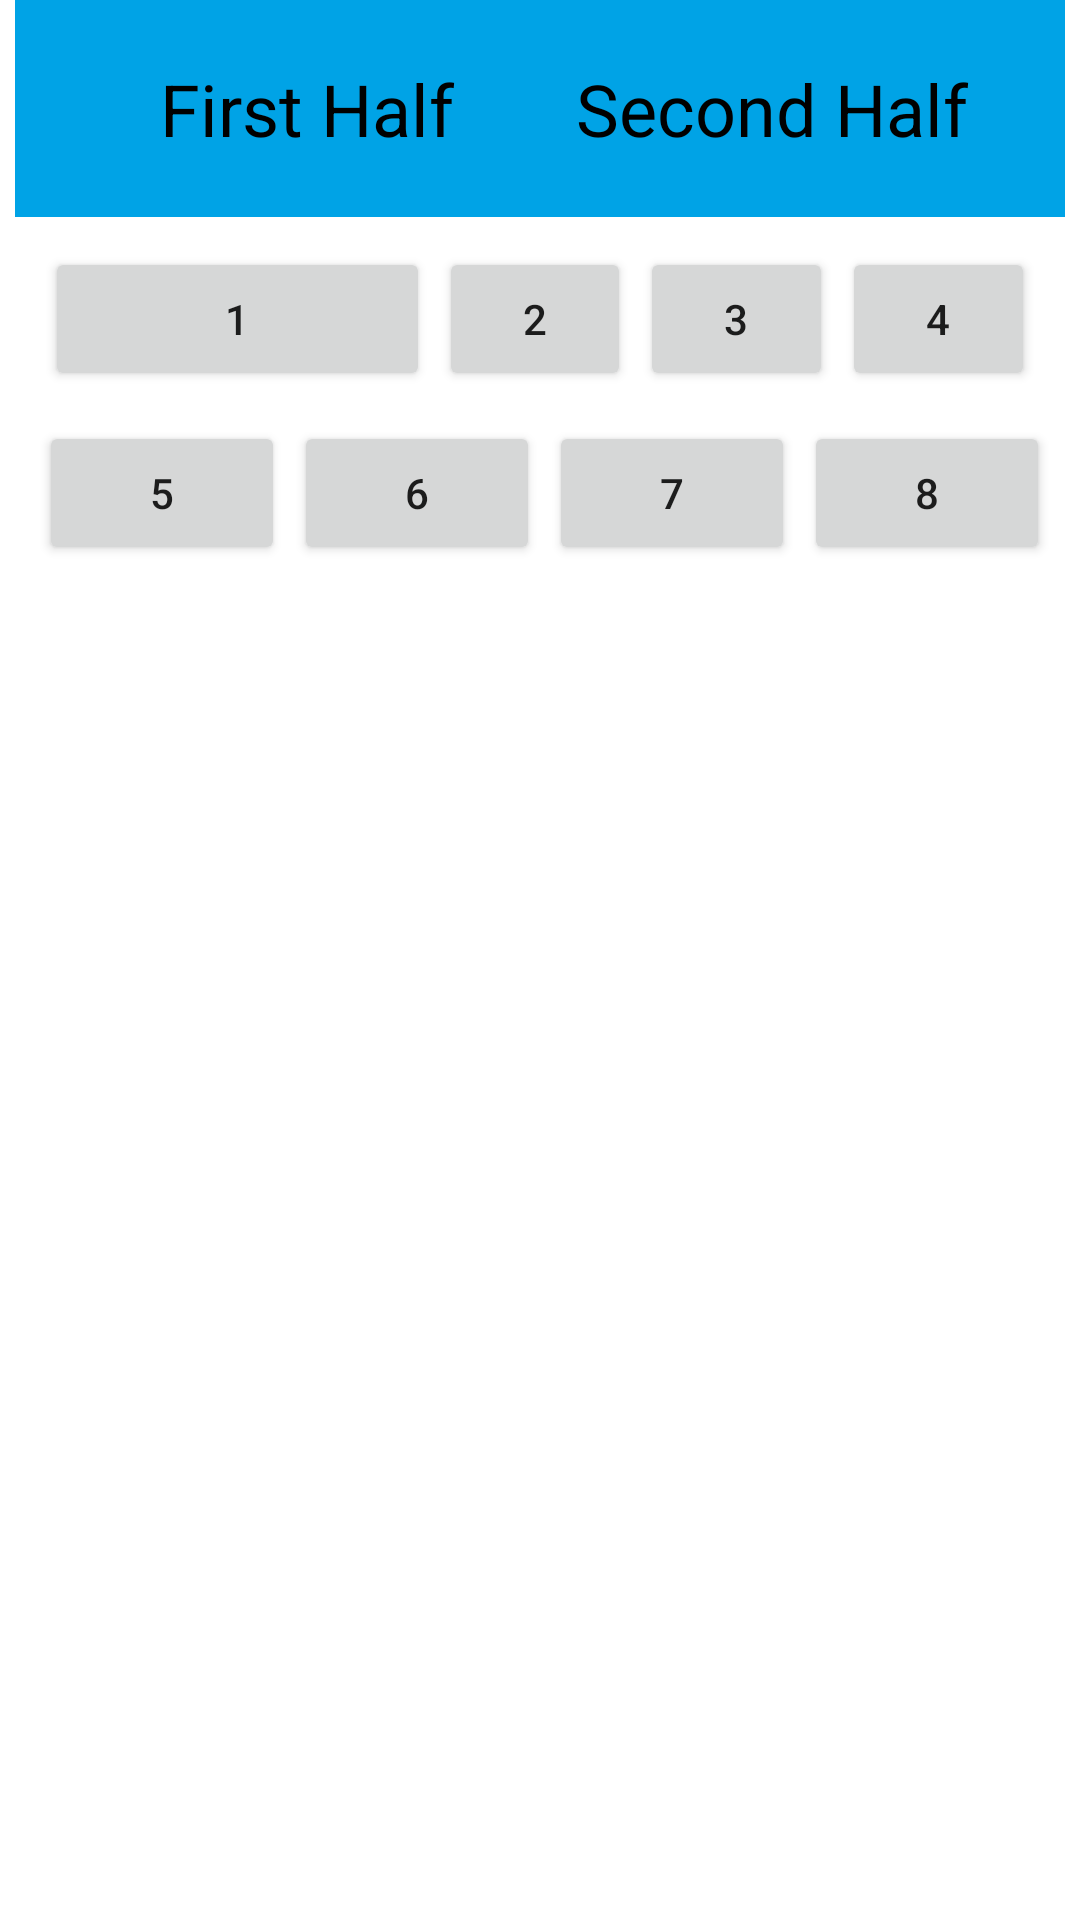

Android layout source for this screen:
<!-- AndroidManifest.xml: application theme Base.Theme.Views -->
<!-- res/layout/activity_table_layout.xml -->
<?xml version="1.0" encoding="utf-8"?>
<androidx.appcompat.widget.LinearLayoutCompat xmlns:android="http://schemas.android.com/apk/res/android"
    xmlns:app="http://schemas.android.com/apk/res-auto"
    xmlns:tools="http://schemas.android.com/tools"
    android:layout_width="match_parent"
    android:layout_height="match_parent"
    android:orientation="vertical"
    tools:context=".Table_Layout">

    <TableLayout
        android:layout_width="match_parent"
        android:layout_height="wrap_content"
        android:layout_weight="1"
        android:paddingLeft="5dp"
        android:paddingRight="5dp">

        <TableRow
            android:layout_width="match_parent"
            android:layout_height="wrap_content"
            android:padding="20dp"
            android:background="#00A3E6"
            android:weightSum="2">
            <TextView
                android:layout_width="0dp"
                android:layout_height="wrap_content"
                android:text="First Half"
                android:textColor="@color/black"
                android:gravity="center_horizontal"
                android:layout_weight="1"

                android:textSize="24dp"/>
            <TextView
                android:textColor="@color/black"
                android:layout_width="0dp"
                android:layout_height="wrap_content"
                android:text="Second Half"
                android:gravity="center_horizontal"
                android:layout_weight="1"
                android:textSize="24dp"/>

        </TableRow>

        <TableRow
            android:layout_width="match_parent"
            android:layout_height="wrap_content"
            android:padding="10dp"
            android:weightSum="10">

            <Button
                android:id="@+id/btn1"
                android:layout_width="0dp"
                android:layout_height="match_parent"
                android:layout_weight="4"
                android:text="1" />

            <Button
                android:id="@+id/btn2"
                android:layout_width="0dp"
                android:layout_height="match_parent"
                android:layout_weight="2"
                android:layout_marginLeft="3dp"
                android:text="2" />

            <Button
                android:id="@+id/btn3"
                android:layout_width="0dp"
                android:layout_height="match_parent"
                android:layout_weight="2"
                android:layout_marginLeft="3dp"
                android:text="3" />

            <Button
                android:id="@+id/btn4"
                android:layout_width="0dp"
                android:layout_height="match_parent"
                android:layout_weight="2"
                android:layout_marginLeft="3dp"
                android:text="4" />


        </TableRow>

        <TableRow
            android:layout_width="match_parent"
            android:layout_height="wrap_content"
            android:paddingLeft="5dp"
            android:paddingRight="5dp"

            android:weightSum="4">

            <Button
                android:id="@+id/btn5"
                android:layout_width="0dp"
                android:layout_height="match_parent"
                android:layout_marginLeft="3dp"
                android:layout_weight="1"
                android:text="5"/>
            <Button
                android:id="@+id/btn6"
                android:layout_weight="1"
                android:layout_height="match_parent"
                android:layout_marginLeft="3dp"
                android:layout_width="0dp"
                android:text="6"/>
            <Button
                android:id="@+id/btn7"
                android:layout_weight="1"
                android:layout_height="match_parent"
                android:layout_marginLeft="3dp"
                android:layout_width="0dp"
                android:text="7"/>
            <Button
                android:id="@+id/btn8"
                android:layout_weight="1"
                android:layout_height="match_parent"
                android:layout_marginLeft="3dp"
                android:layout_width="0dp"
                android:text="8"/>

        </TableRow>

    </TableLayout>

</androidx.appcompat.widget.LinearLayoutCompat>
<!-- resources referenced by this layout -->
<resources>
  <color name="black">#FF000000</color>
  <style name="Base.Theme.Views" parent="Theme.MaterialComponents.DayNight.DarkActionBar">
          
          
  
          <item name="colorPrimaryDark">#AE8200</item>
          <item name="colorPrimary">@color/special_yellow</item>
  
  
      </style>
  <color name="special_yellow">#D19D00</color>
</resources>
